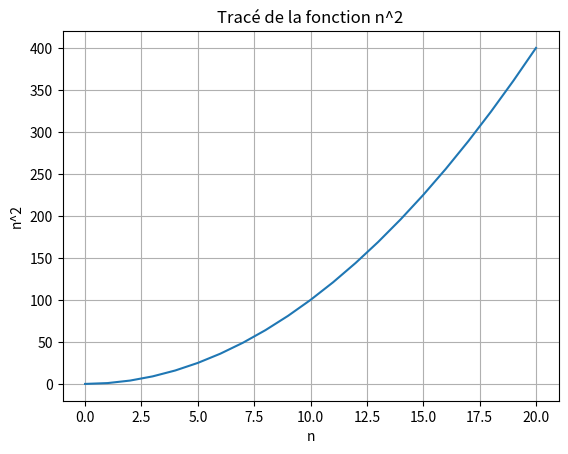

Write Python code to recreate this figure.
import matplotlib.pyplot as plt


def plot_function():
    x = range(21)  # Plage de valeurs de n (0 à 9)
    y = [n**2 for n in x]  # Calcul des valeurs de la fonction n^2

    plt.plot(x, y)  # Tracé de la courbe
    plt.xlabel("n")  # Légende de l'axe x
    plt.ylabel("n^2")  # Légende de l'axe y
    plt.title("Tracé de la fonction n^2")  # Titre du graphique
    plt.grid(True)
    plt.show()  # Affichage du graphique


plot_function()
